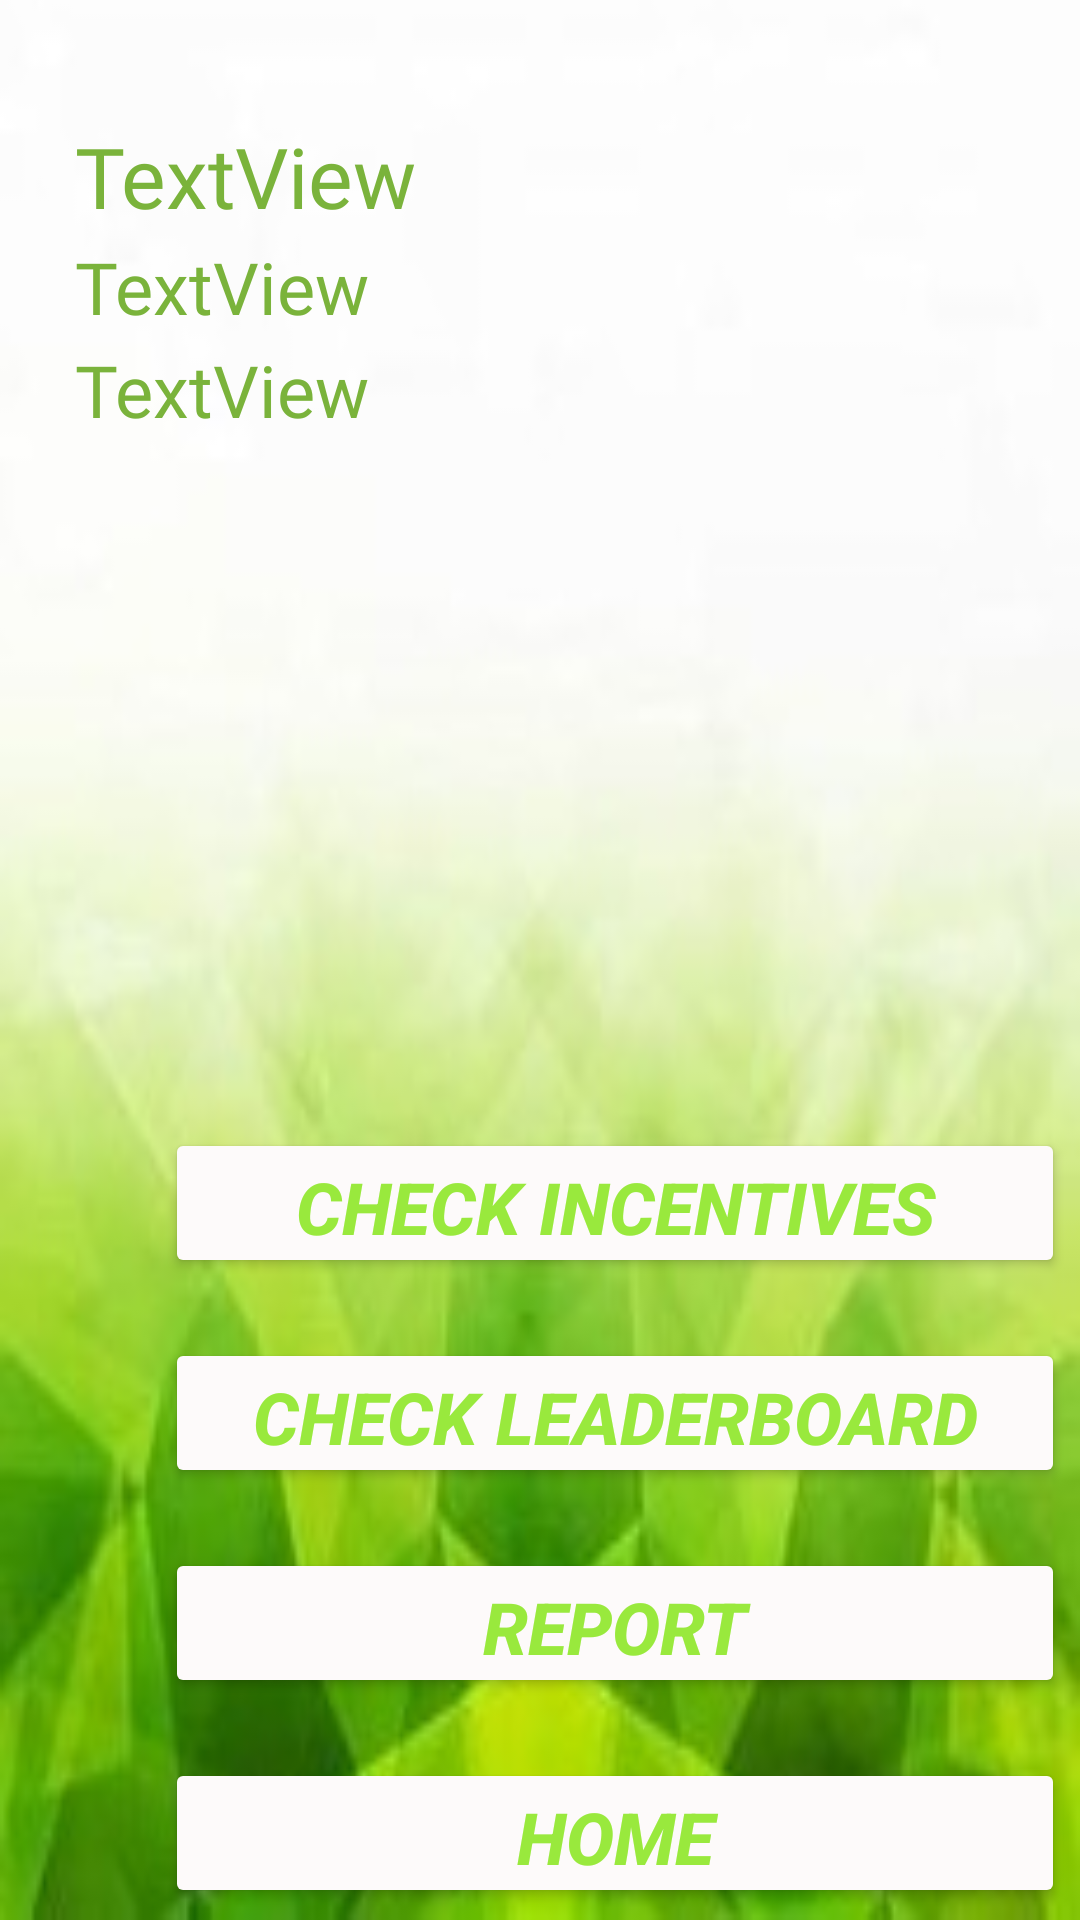

The Android layout XML behind this screen, and the referenced resources:
<!-- AndroidManifest.xml: application theme Theme.EcoPath_project -->
<!-- res/layout/activity_user_main_page.xml -->
<?xml version="1.0" encoding="utf-8"?>
<LinearLayout xmlns:android="http://schemas.android.com/apk/res/android"
    xmlns:app="http://schemas.android.com/apk/res-auto"
    xmlns:tools="http://schemas.android.com/tools"
    android:id="@+id/main"
    android:layout_width="match_parent"
    android:layout_height="match_parent"
    android:background="@drawable/jjj"
    android:orientation="vertical"
    tools:context=".USER_MAIN_PAGE">







            <TextView
                android:id="@+id/textView"
                android:layout_width="300dp"
                android:layout_height="wrap_content"
                android:layout_marginLeft="25dp"
                android:layout_marginTop="40dp"
                android:fontFamily="@font/angkor"
                android:text="TextView"
                android:textColor="#7AB33B"
                android:textSize="28sp" />

    <TextView
        android:id="@+id/local"
        android:layout_width="300dp"
        android:layout_height="wrap_content"
        android:layout_marginLeft="25dp"
        android:layout_marginTop="2dp"
        android:fontFamily="@font/angkor"
        android:text="TextView"
        android:textColor="#7AB33B"
        android:textSize="24sp" />

    <TextView
        android:id="@+id/aadhar"
        android:layout_width="300dp"
        android:layout_height="wrap_content"
        android:layout_marginLeft="25dp"
        android:layout_marginTop="2dp"
        android:fontFamily="@font/angkor"
        android:text="TextView"
        android:textColor="#7AB33B"
        android:textSize="24sp" />

    <Button
        android:id="@+id/incentive"
        android:layout_width="300dp"
        android:layout_height="50dp"
        android:layout_marginLeft="55dp"
        android:layout_marginTop="230dp"
        android:backgroundTint="#FDFAFA"
        android:elevation="8dp"
        android:text="Check Incentives"
        android:textColor="#99E93D"
        android:textSize="24dp"
        android:textStyle="bold|italic" />

    <Button
        android:id="@+id/leader"
        android:layout_width="300dp"
        android:layout_height="50dp"
        android:layout_marginLeft="55dp"
        android:layout_marginTop="20dp"
        android:backgroundTint="#FDFAFA"
        android:elevation="8dp"
        android:text="Check LeaderBoard"
        android:textColor="#99E93D"
        android:textSize="24dp"
        android:textStyle="bold|italic" />

    <Button
        android:id="@+id/report"
        android:layout_width="300dp"
        android:layout_height="50dp"
        android:layout_marginLeft="55dp"
        android:layout_marginTop="20dp"
        android:backgroundTint="#FDFAFA"
        android:elevation="8dp"
        android:text="Report"
        android:textColor="#99E93D"
        android:textSize="24dp"
        android:textStyle="bold|italic" />

    <Button
        android:id="@+id/homebutton2"
        android:layout_width="300dp"
        android:layout_height="50dp"
        android:layout_marginLeft="55dp"
        android:layout_marginTop="20dp"
        android:backgroundTint="#FDFAFA"
        android:elevation="8dp"
        android:text="Home"
        android:textColor="#99E93D"
        android:textSize="24dp"
        android:textStyle="bold|italic" />

</LinearLayout>
<!-- resources referenced by this layout -->
<resources>
  <!-- drawable jjj: jpeg bitmap (drawable, 8473 bytes) -->
  <style name="Theme.EcoPath_project" parent="Base.Theme.EcoPath_project" />
  <style name="Base.Theme.EcoPath_project" parent="Theme.Material3.DayNight.NoActionBar">
          
          
      </style>
</resources>
